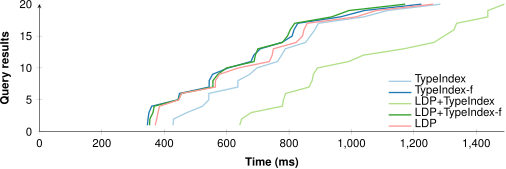

The data file committed next to this chart (first rows):
TypeIndex; TypeIndex-f; LDP+TypeIndex; LDP+TypeIndex-f; LDP
428; 346; 642; 353; 371
430; 348; 648; 354; 376
473; 351; 679; 364; 380
523; 360; 779; 368; 385
543; 444; 782; 445; 447
543; 449; 789; 455; 455
636; 544; 864; 556; 564
636; 544; 874; 556; 564
674; 555; 878; 572; 577
697; 605; 891; 600; 638
763; 678; 991; 688; 737
776; 687; 1038; 692; 746
788; 708; 1168; 700; 750
853; 777; 1264; 779; 823
868; 810; 1297; 795; 843
883; 816; 1329; 804; 848
894; 828; 1337; 818; 858
1039; 964; 1437; 936; 1014
1115; 1041; 1437; 992; 1079
1285; 1224; 1490; 1172; 1262
